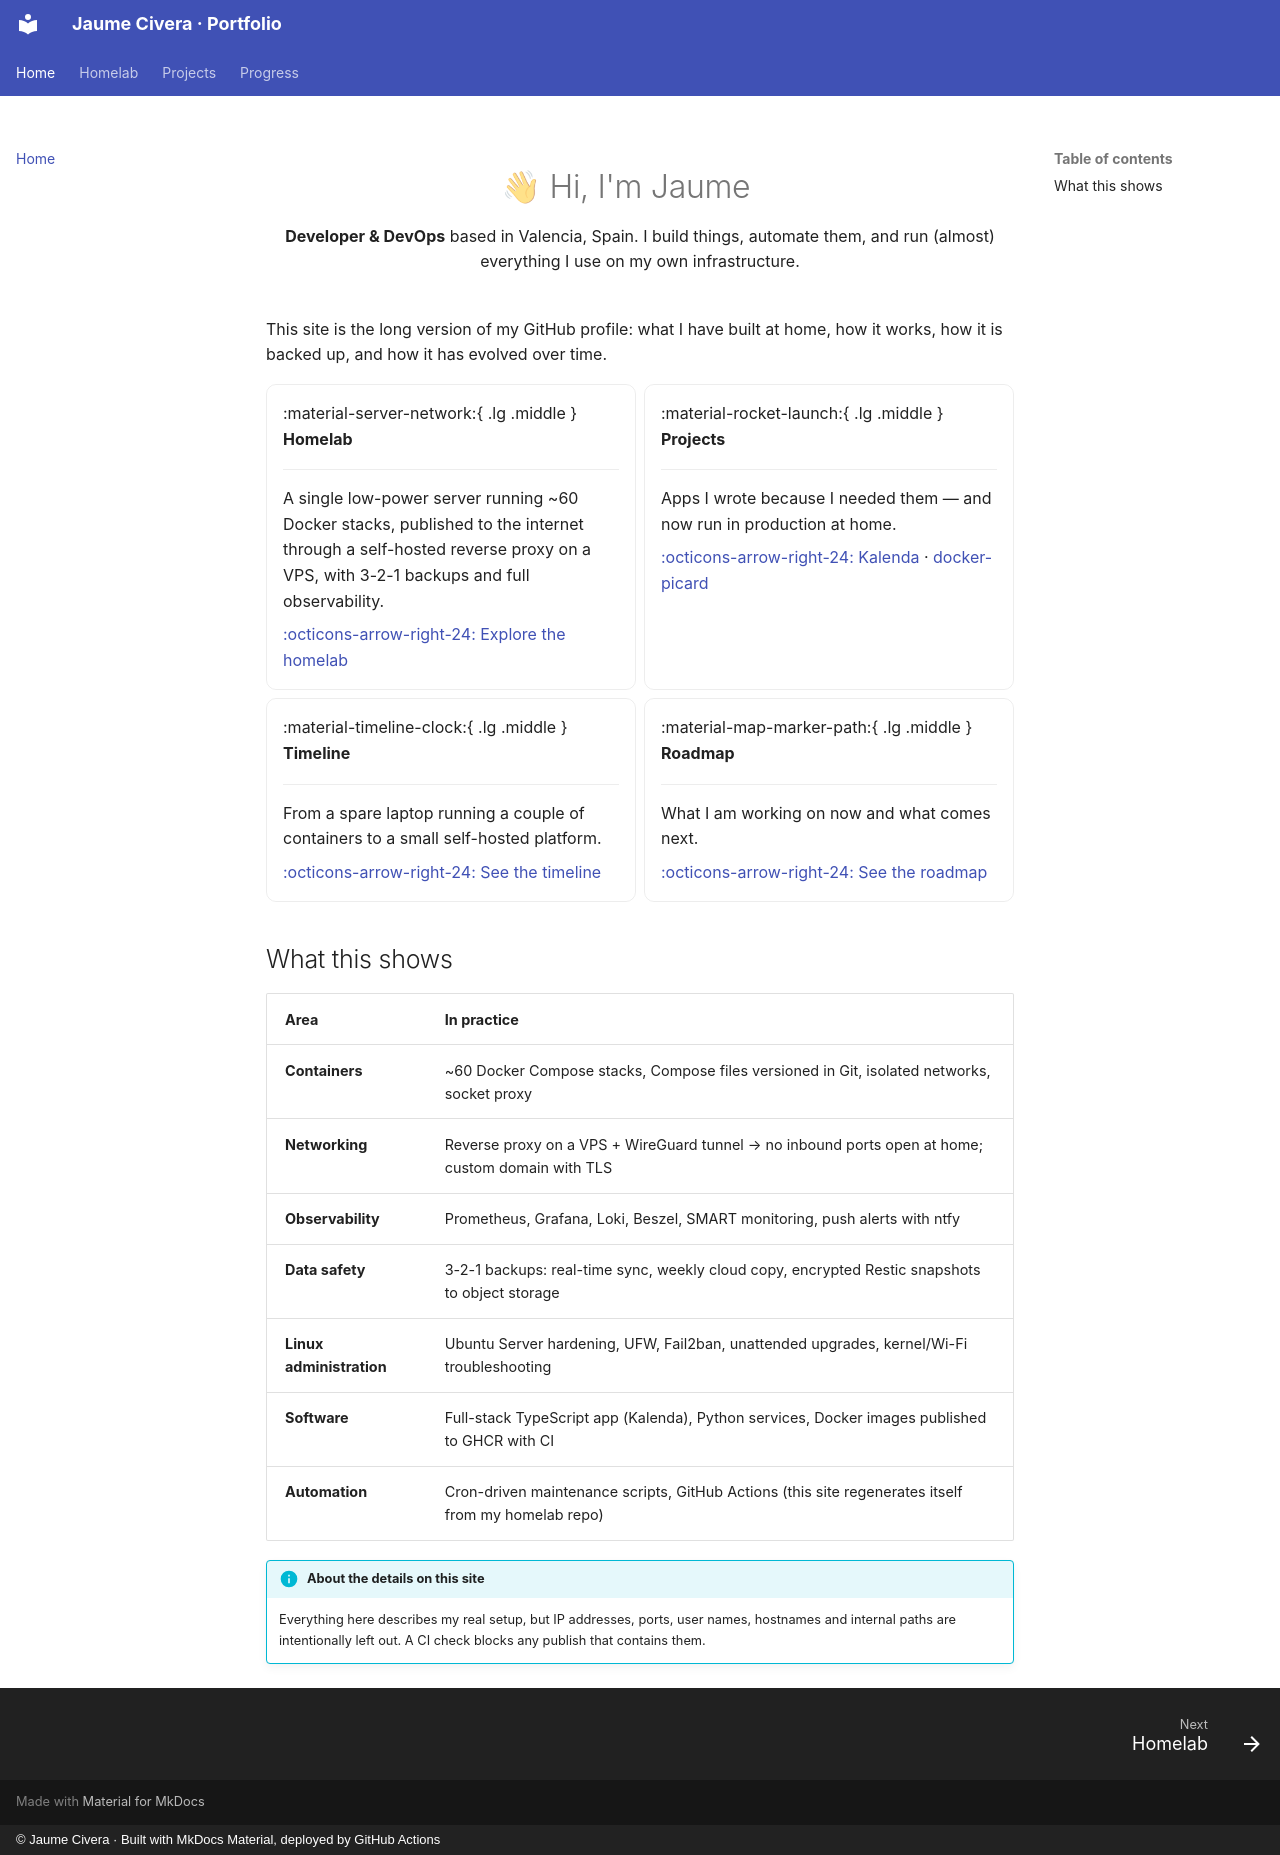

repository: Jaumoso/portfolio · page: index.html · generator: mkdocs · copyright: © Jaume Civera · Built with MkDocs Material, deployed by GitHub Actions

<div class="hero" markdown>

# 👋 Hi, I'm Jaume

**Developer & DevOps** based in Valencia, Spain.
I build things, automate them, and run (almost) everything I use on my own infrastructure.

</div>

This site is the long version of my GitHub profile: what I have built at home, how it works, how it is backed up, and how it has evolved over time.

<div class="grid cards" markdown>

-   :material-server-network:{ .lg .middle } **Homelab**

    ---

    A single low-power server running ~60 Docker stacks, published to the internet through a self-hosted reverse proxy on a VPS, with 3-2-1 backups and full observability.

    [:octicons-arrow-right-24: Explore the homelab](homelab/index.md)

-   :material-rocket-launch:{ .lg .middle } **Projects**

    ---

    Apps I wrote because I needed them — and now run in production at home.

    [:octicons-arrow-right-24: Kalenda](projects/kalenda.md) · [docker-picard](projects/docker-picard.md)

-   :material-timeline-clock:{ .lg .middle } **Timeline**

    ---

    From a spare laptop running a couple of containers to a small self-hosted platform.

    [:octicons-arrow-right-24: See the timeline](timeline.md)

-   :material-map-marker-path:{ .lg .middle } **Roadmap**

    ---

    What I am working on now and what comes next.

    [:octicons-arrow-right-24: See the roadmap](roadmap.md)

</div>

## What this shows

| Area | In practice |
| --- | --- |
| **Containers** | ~60 Docker Compose stacks, Compose files versioned in Git, isolated networks, socket proxy |
| **Networking** | Reverse proxy on a VPS + WireGuard tunnel → no inbound ports open at home; custom domain with TLS |
| **Observability** | Prometheus, Grafana, Loki, Beszel, SMART monitoring, push alerts with ntfy |
| **Data safety** | 3-2-1 backups: real-time sync, weekly cloud copy, encrypted Restic snapshots to object storage |
| **Linux administration** | Ubuntu Server hardening, UFW, Fail2ban, unattended upgrades, kernel/Wi-Fi troubleshooting |
| **Software** | Full-stack TypeScript app (Kalenda), Python services, Docker images published to GHCR with CI |
| **Automation** | Cron-driven maintenance scripts, GitHub Actions (this site regenerates itself from my homelab repo) |

!!! info "About the details on this site"
    Everything here describes my real setup, but IP addresses, ports, user names, hostnames and
    internal paths are intentionally left out. A CI check blocks any publish that contains them.
